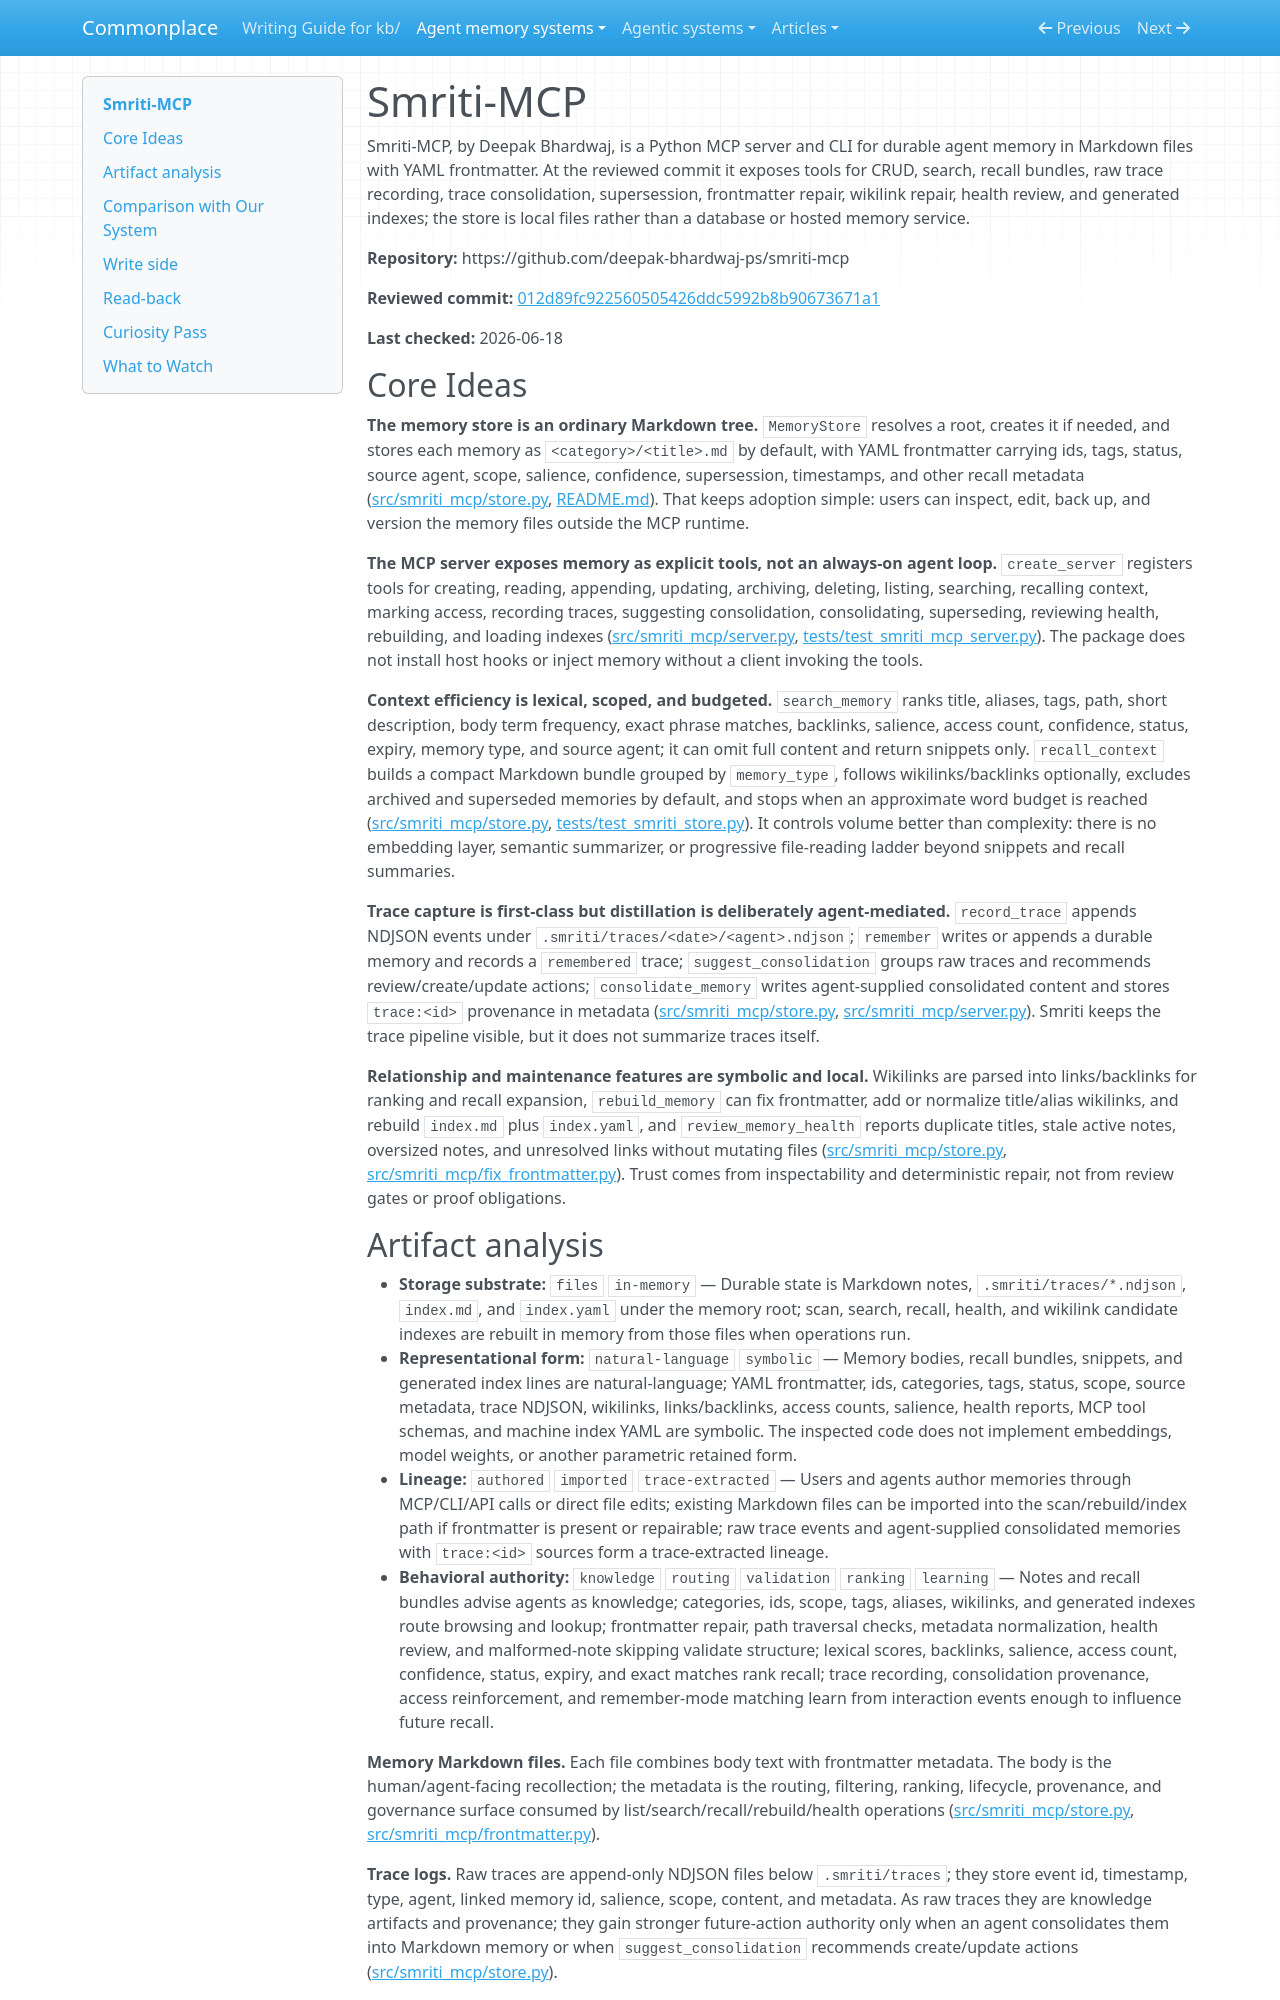

repository: zby/commonplace · page: agent-memory-systems/reviews/smriti-mcp/index.html · generator: mkdocs

---
description: "Smriti-MCP review: MCP markdown memory server with file-backed notes, lexical recall, traces, salience, wikilinks, and agent-mediated consolidation"
type: agent-memory-systems/types/agent-memory-system-review.md
source-tier: code-grounded
last-checked: "2026-06-18"
tags: [trace-learning]
---

# Smriti-MCP

Smriti-MCP, by Deepak Bhardwaj, is a Python MCP server and CLI for durable agent memory in Markdown files with YAML frontmatter. At the reviewed commit it exposes tools for CRUD, search, recall bundles, raw trace recording, trace consolidation, supersession, frontmatter repair, wikilink repair, health review, and generated indexes; the store is local files rather than a database or hosted memory service.

**Repository:** https://github.com/deepak-bhardwaj-ps/smriti-mcp

**Reviewed commit:** [012d89fc922560505426ddc5992b8b90673671a1](https://github.com/deepak-bhardwaj-ps/smriti-mcp/commit/012d89fc922560505426ddc5992b8b90673671a1)

**Last checked:** 2026-06-18

## Core Ideas

**The memory store is an ordinary Markdown tree.** `MemoryStore` resolves a root, creates it if needed, and stores each memory as `<category>/<title>.md` by default, with YAML frontmatter carrying ids, tags, status, source agent, scope, salience, confidence, supersession, timestamps, and other recall metadata ([src/smriti_mcp/store.py](https://github.com/deepak-bhardwaj-ps/smriti-mcp/blob/012d89fc922560505426ddc5992b8b90673671a1/src/smriti_mcp/store.py), [README.md](https://github.com/deepak-bhardwaj-ps/smriti-mcp/blob/012d89fc922560505426ddc5992b8b90673671a1/README.md)). That keeps adoption simple: users can inspect, edit, back up, and version the memory files outside the MCP runtime.

**The MCP server exposes memory as explicit tools, not an always-on agent loop.** `create_server` registers tools for creating, reading, appending, updating, archiving, deleting, listing, searching, recalling context, marking access, recording traces, suggesting consolidation, consolidating, superseding, reviewing health, rebuilding, and loading indexes ([src/smriti_mcp/server.py](https://github.com/deepak-bhardwaj-ps/smriti-mcp/blob/012d89fc922560505426ddc5992b8b90673671a1/src/smriti_mcp/server.py), [tests/test_smriti_mcp_server.py](https://github.com/deepak-bhardwaj-ps/smriti-mcp/blob/012d89fc922560505426ddc5992b8b90673671a1/tests/test_smriti_mcp_server.py)). The package does not install host hooks or inject memory without a client invoking the tools.

**Context efficiency is lexical, scoped, and budgeted.** `search_memory` ranks title, aliases, tags, path, short description, body term frequency, exact phrase matches, backlinks, salience, access count, confidence, status, expiry, memory type, and source agent; it can omit full content and return snippets only. `recall_context` builds a compact Markdown bundle grouped by `memory_type`, follows wikilinks/backlinks optionally, excludes archived and superseded memories by default, and stops when an approximate word budget is reached ([src/smriti_mcp/store.py](https://github.com/deepak-bhardwaj-ps/smriti-mcp/blob/012d89fc922560505426ddc5992b8b90673671a1/src/smriti_mcp/store.py), [tests/test_smriti_store.py](https://github.com/deepak-bhardwaj-ps/smriti-mcp/blob/012d89fc922560505426ddc5992b8b90673671a1/tests/test_smriti_store.py)). It controls volume better than complexity: there is no embedding layer, semantic summarizer, or progressive file-reading ladder beyond snippets and recall summaries.

**Trace capture is first-class but distillation is deliberately agent-mediated.** `record_trace` appends NDJSON events under `.smriti/traces/<date>/<agent>.ndjson`; `remember` writes or appends a durable memory and records a `remembered` trace; `suggest_consolidation` groups raw traces and recommends review/create/update actions; `consolidate_memory` writes agent-supplied consolidated content and stores `trace:<id>` provenance in metadata ([src/smriti_mcp/store.py](https://github.com/deepak-bhardwaj-ps/smriti-mcp/blob/012d89fc922560505426ddc5992b8b90673671a1/src/smriti_mcp/store.py), [src/smriti_mcp/server.py](https://github.com/deepak-bhardwaj-ps/smriti-mcp/blob/012d89fc922560505426ddc5992b8b90673671a1/src/smriti_mcp/server.py)). Smriti keeps the trace pipeline visible, but it does not summarize traces itself.

**Relationship and maintenance features are symbolic and local.** Wikilinks are parsed into links/backlinks for ranking and recall expansion, `rebuild_memory` can fix frontmatter, add or normalize title/alias wikilinks, and rebuild `index.md` plus `index.yaml`, and `review_memory_health` reports duplicate titles, stale active notes, oversized notes, and unresolved links without mutating files ([src/smriti_mcp/store.py](https://github.com/deepak-bhardwaj-ps/smriti-mcp/blob/012d89fc922560505426ddc5992b8b90673671a1/src/smriti_mcp/store.py), [src/smriti_mcp/fix_frontmatter.py](https://github.com/deepak-bhardwaj-ps/smriti-mcp/blob/012d89fc922560505426ddc5992b8b90673671a1/src/smriti_mcp/fix_frontmatter.py)). Trust comes from inspectability and deterministic repair, not from review gates or proof obligations.
